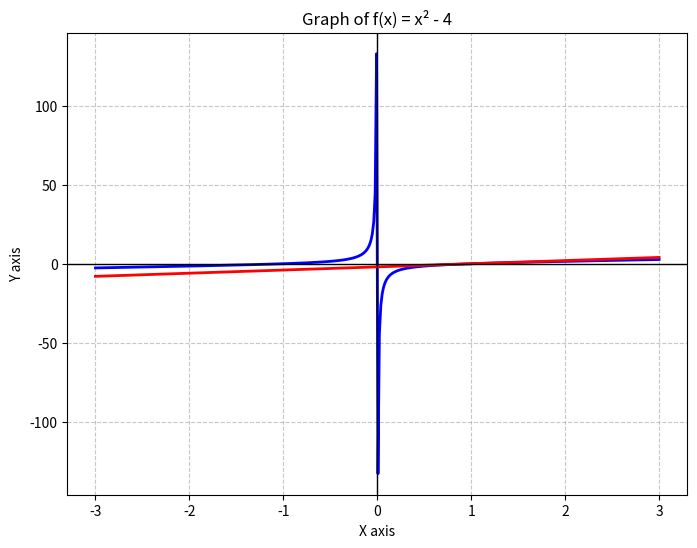

Write Python code to recreate this figure.
import matplotlib.pyplot as plt
import numpy as np

# 1. Define the x range (from -10 to 10 with 400 points)
x = np.linspace(-3, 3, 400)


y = x-1/x
y1=2*x-2
# 3. Create the plot figure
plt.figure(figsize=(8, 6))
plt.plot(x, y, color="blue", linewidth=2)
plt.plot(x,y1,color="red", linewidth=2)
# 4. Add labels, grid, and legend
plt.title("Graph of f(x) = x² - 4")
plt.xlabel("X axis")
plt.ylabel("Y axis")
plt.axhline(0, color="black", linewidth=1)
plt.axvline(0, color="black", linewidth=1)
plt.grid(True, linestyle="--", alpha=0.7)


# 5. Save the plot as an image file
plt.savefig("ASDFGh.png", dpi=300)

# 6. Display the plot on screen
